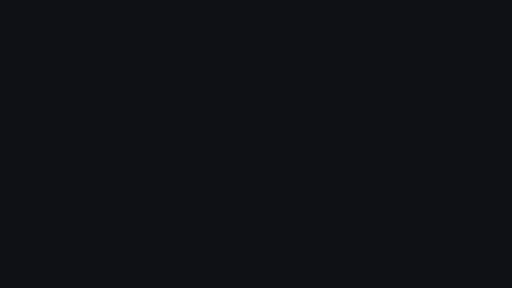
t = 0.00 s
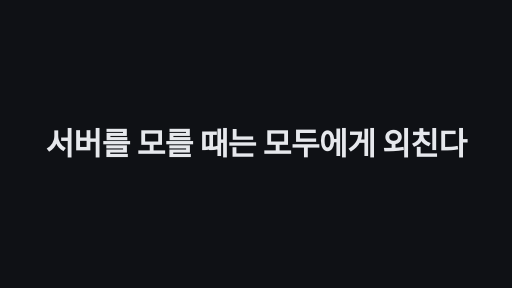
t = 1.67 s
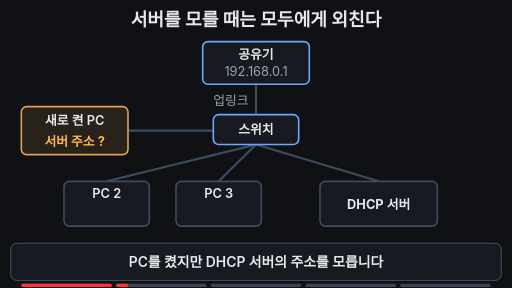
t = 3.33 s
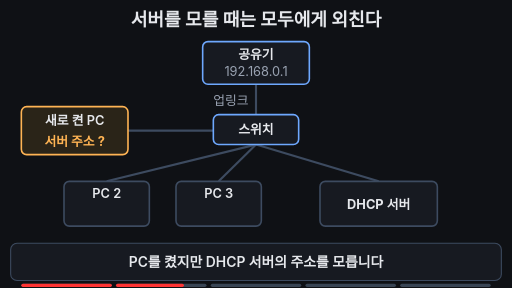
t = 5.00 s
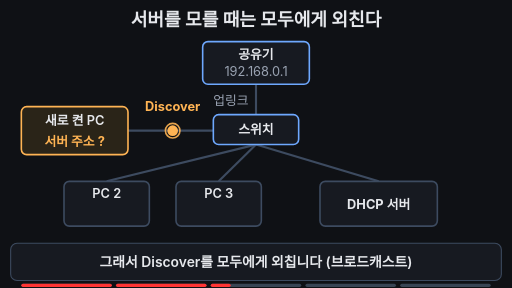
t = 6.67 s
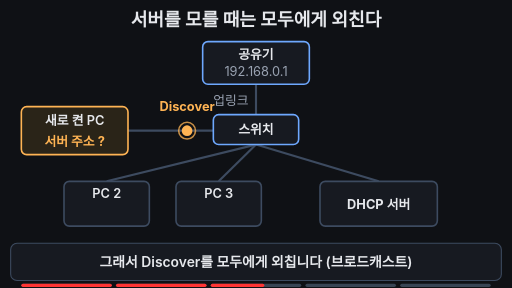
t = 8.33 s

The animated SVG that drew these frames (rendered in a browser with its animation timeline set to each time). Animation: 36 SMIL elements (animate=30,animateTransform=6); frames cover the first 8.33 s, repeats indefinitely.

<svg xmlns="http://www.w3.org/2000/svg" viewBox="0 0 960 540" width="960" height="540" font-family="-apple-system,'Apple SD Gothic Neo','Segoe UI',sans-serif">
<rect width="960" height="540" fill="#0f1115"/>
<text x="480" y="48" text-anchor="middle" font-size="34" font-weight="700" fill="#e6e8ec">서버를 모를 때는 모두에게 외친다</text>

<!-- wires -->
<line x1="480" y1="158" x2="480" y2="215" stroke="#3d4b60" stroke-width="4"/>
<line x1="240" y1="245" x2="400" y2="245" stroke="#3d4b60" stroke-width="4"/>
<line x1="480" y1="271" x2="200" y2="340" stroke="#3d4b60" stroke-width="4"/>
<line x1="480" y1="271" x2="410" y2="340" stroke="#3d4b60" stroke-width="4"/>
<line x1="480" y1="271" x2="710" y2="340" stroke="#3d4b60" stroke-width="4"/>
<text x="466" y="196" text-anchor="end" font-size="24" fill="#9aa3b2">업링크</text>

<!-- router -->
<rect x="380" y="78" width="200" height="80" rx="10" fill="#171a21" stroke="#6ea8fe" stroke-width="3"/>
<text x="480" y="110" text-anchor="middle" font-size="24" font-weight="600" fill="#e6e8ec">공유기</text>
<text x="480" y="143" text-anchor="middle" font-size="24" fill="#9aa3b2">192.168.0.1</text>

<!-- switch -->
<rect x="400" y="215" width="160" height="56" rx="10" fill="#171a21" stroke="#6ea8fe" stroke-width="3"><animate attributeName="stroke" values="#6ea8fe;#6ea8fe;#7ee7c7;#7ee7c7;#6ea8fe;#6ea8fe" keyTimes="0;0.47;0.49;0.56;0.6;1" dur="16s" repeatCount="indefinite" begin="2s"/><animate attributeName="stroke-width" values="3;3;6;6;3;3" keyTimes="0;0.47;0.49;0.56;0.6;1" dur="16s" repeatCount="indefinite" begin="2s"/></rect>
<text x="480" y="252" text-anchor="middle" font-size="24" font-weight="600" fill="#e6e8ec">스위치</text>
<text x="574" y="252" font-size="24" font-weight="700" fill="#7ee7c7" opacity="0">복사 ×4<animate attributeName="opacity" values="0;0;1;1;0;0" keyTimes="0;0.48;0.51;0.76;0.8;1" dur="16s" repeatCount="indefinite" begin="2s"/></text>

<!-- new PC -->
<rect x="40" y="200" width="200" height="90" rx="10" fill="#171a21" stroke="#3d4b60" stroke-width="3"><animate attributeName="stroke" values="#3d4b60;#3d4b60;#ffb454;#ffb454;#3d4b60" keyTimes="0;0.05;0.09;0.95;1" dur="16s" repeatCount="indefinite" begin="2s"/><animate attributeName="fill" values="#171a21;#171a21;#2a2418;#2a2418;#171a21" keyTimes="0;0.05;0.09;0.95;1" dur="16s" repeatCount="indefinite" begin="2s"/></rect>
<text x="140" y="235" text-anchor="middle" font-size="24" font-weight="600" fill="#e6e8ec">새로 켠 PC</text>
<text x="140" y="273" text-anchor="middle" font-size="24" font-weight="700" fill="#ffb454">서버 주소 ?</text>

<!-- PC 2 / PC 3 -->
<g><animate attributeName="opacity" values="1;1;0.4;0.4;1" keyTimes="0;0.79;0.82;0.95;1" dur="16s" repeatCount="indefinite" begin="2s"/>
<rect x="120" y="340" width="160" height="84" rx="10" fill="#171a21" stroke="#3d4b60" stroke-width="3"/>
<text x="200" y="372" text-anchor="middle" font-size="24" font-weight="600" fill="#e6e8ec">PC 2</text>
<text x="200" y="408" text-anchor="middle" font-size="24" fill="#9aa3b2" opacity="0">무반응<animate attributeName="opacity" values="0;0;1;1;0" keyTimes="0;0.79;0.82;0.95;1" dur="16s" repeatCount="indefinite" begin="2s"/></text>
<rect x="330" y="340" width="160" height="84" rx="10" fill="#171a21" stroke="#3d4b60" stroke-width="3"/>
<text x="410" y="372" text-anchor="middle" font-size="24" font-weight="600" fill="#e6e8ec">PC 3</text>
<text x="410" y="408" text-anchor="middle" font-size="24" fill="#9aa3b2" opacity="0">무반응<animate attributeName="opacity" values="0;0;1;1;0" keyTimes="0;0.79;0.82;0.95;1" dur="16s" repeatCount="indefinite" begin="2s"/></text>
</g>

<!-- DHCP server -->
<rect x="600" y="340" width="220" height="84" rx="10" fill="#171a21" stroke="#3d4b60" stroke-width="3"><animate attributeName="stroke" values="#3d4b60;#3d4b60;#7ee7c7;#7ee7c7;#3d4b60" keyTimes="0;0.79;0.82;0.95;1" dur="16s" repeatCount="indefinite" begin="2s"/><animate attributeName="fill" values="#171a21;#171a21;#173a33;#173a33;#171a21" keyTimes="0;0.79;0.82;0.95;1" dur="16s" repeatCount="indefinite" begin="2s"/><animate attributeName="stroke-width" values="3;3;6;6;3" keyTimes="0;0.79;0.82;0.95;1" dur="16s" repeatCount="indefinite" begin="2s"/></rect>
<text x="710" y="391" text-anchor="middle" font-size="24" font-weight="700" fill="#e6e8ec">DHCP 서버</text>
<g opacity="0"><animate attributeName="opacity" values="0;0;1;1;0" keyTimes="0;0.8;0.84;0.95;1" dur="16s" repeatCount="indefinite" begin="2s"/>
<rect x="700" y="266" width="236" height="50" rx="12" fill="#173a33" stroke="#7ee7c7" stroke-width="3"/>
<path d="M760 316 L772 336 L784 316 Z" fill="#7ee7c7"/>
<text x="818" y="300" text-anchor="middle" font-size="24" font-weight="700" fill="#7ee7c7">나 여기 있어요!</text>
</g>

<!-- Discover signal: PC -> switch -->
<g opacity="0"><animateTransform attributeName="transform" type="translate" values="300 245;300 245;370 245;370 245" keyTimes="0;0.2;0.47;1" dur="16s" repeatCount="indefinite" begin="2s"/><animate attributeName="opacity" values="0;0;1;1;0;0" keyTimes="0;0.19;0.21;0.47;0.5;1" dur="16s" repeatCount="indefinite" begin="2s"/>
<circle r="10" fill="#ffb454"/>
<circle r="12" fill="none" stroke="#ffb454" stroke-width="3"><animate attributeName="r" values="12;28;12;28;12;28;12;28" keyTimes="0;0.07;0.0701;0.14;0.1401;0.21;0.2101;1" dur="16s" repeatCount="indefinite" begin="2s"/><animate attributeName="opacity" values="1;0;1;0;1;0;1;0" keyTimes="0;0.07;0.0701;0.14;0.1401;0.21;0.2101;1" dur="16s" repeatCount="indefinite" begin="2s"/></circle>
<text y="-36" text-anchor="middle" font-size="24" font-weight="700" fill="#ffb454">Discover</text>
</g>

<!-- copies from switch -->
<g opacity="0"><animateTransform attributeName="transform" type="translate" values="480 243;480 243;480 176;480 176" keyTimes="0;0.52;0.75;1" dur="16s" repeatCount="indefinite" begin="2s"/><animate attributeName="opacity" values="0;0;1;1;0;0" keyTimes="0;0.5;0.52;0.78;0.82;1" dur="16s" repeatCount="indefinite" begin="2s"/><circle r="10" fill="#ffb454"/><circle r="18" fill="none" stroke="#ffb454" stroke-width="3" opacity="0.6"/></g>
<g opacity="0"><animateTransform attributeName="transform" type="translate" values="480 271;480 271;222 328;222 328" keyTimes="0;0.52;0.75;1" dur="16s" repeatCount="indefinite" begin="2s"/><animate attributeName="opacity" values="0;0;1;1;0;0" keyTimes="0;0.5;0.52;0.78;0.82;1" dur="16s" repeatCount="indefinite" begin="2s"/><circle r="10" fill="#ffb454"/><circle r="18" fill="none" stroke="#ffb454" stroke-width="3" opacity="0.6"/></g>
<g opacity="0"><animateTransform attributeName="transform" type="translate" values="480 271;480 271;418 328;418 328" keyTimes="0;0.52;0.75;1" dur="16s" repeatCount="indefinite" begin="2s"/><animate attributeName="opacity" values="0;0;1;1;0;0" keyTimes="0;0.5;0.52;0.78;0.82;1" dur="16s" repeatCount="indefinite" begin="2s"/><circle r="10" fill="#ffb454"/><circle r="18" fill="none" stroke="#ffb454" stroke-width="3" opacity="0.6"/></g>
<g opacity="0"><animateTransform attributeName="transform" type="translate" values="480 271;480 271;690 328;690 328" keyTimes="0;0.52;0.75;1" dur="16s" repeatCount="indefinite" begin="2s"/><animate attributeName="opacity" values="0;0;1;1;0;0" keyTimes="0;0.5;0.52;0.78;0.82;1" dur="16s" repeatCount="indefinite" begin="2s"/><circle r="10" fill="#ffb454"/><circle r="18" fill="none" stroke="#ffb454" stroke-width="3" opacity="0.6"/></g>

<!-- caption bar -->
<rect x="20" y="456" width="920" height="70" rx="12" fill="#171a21" stroke="#3d4b60" stroke-width="2"/>
<text x="480" y="500" text-anchor="middle" font-size="26" font-weight="600" fill="#e6e8ec" opacity="0">PC를 켰지만 DHCP 서버의 주소를 모릅니다<animate attributeName="opacity" values="0;0;1;1;0;0" keyTimes="0;0.03;0.07;0.19;0.22;1" dur="16s" repeatCount="indefinite" begin="2s"/></text>
<text x="480" y="500" text-anchor="middle" font-size="26" font-weight="600" fill="#e6e8ec" opacity="0">그래서 Discover를 모두에게 외칩니다 (브로드캐스트)<animate attributeName="opacity" values="0;0;1;1;0;0" keyTimes="0;0.21;0.24;0.47;0.5;1" dur="16s" repeatCount="indefinite" begin="2s"/></text>
<text x="480" y="500" text-anchor="middle" font-size="26" font-weight="600" fill="#e6e8ec" opacity="0">스위치가 같은 범위의 모든 선으로 복사해 퍼뜨립니다<animate attributeName="opacity" values="0;0;1;1;0;0" keyTimes="0;0.49;0.52;0.76;0.79;1" dur="16s" repeatCount="indefinite" begin="2s"/></text>
<text x="480" y="500" text-anchor="middle" font-size="26" font-weight="700" fill="#7ee7c7" opacity="1">주소를 몰라도 모두에게 외치면 DHCP 서버만 답합니다<animate attributeName="opacity" values="1;0;0;1;1" keyTimes="0;0.04;0.79;0.83;1" dur="16s" repeatCount="indefinite" begin="2s"/></text>

<g aria-label="재생 진행 막대" data-stage-count="5"><g class="progress-segment" data-stage="1"><rect x="40" y="532" width="169.6" height="6" rx="3" fill="#394554"/><rect x="40" y="532" width="0" height="6" rx="3" fill="#ff3434"><animate begin="2s" attributeName="width" values="0;169.6;169.6" keyTimes="0;0.060000;1" dur="16s" repeatCount="indefinite"/></rect></g><g class="progress-segment" data-stage="2"><rect x="217.6" y="532" width="169.6" height="6" rx="3" fill="#394554"/><rect x="217.6" y="532" width="0" height="6" rx="3" fill="#ff3434"><animate begin="2s" attributeName="width" values="0;0;169.6;169.6" keyTimes="0;0.060000;0.230000;1" dur="16s" repeatCount="indefinite"/></rect></g><g class="progress-segment" data-stage="3"><rect x="395.2" y="532" width="169.6" height="6" rx="3" fill="#394554"/><rect x="395.2" y="532" width="0" height="6" rx="3" fill="#ff3434"><animate begin="2s" attributeName="width" values="0;0;169.6;169.6" keyTimes="0;0.230000;0.510000;1" dur="16s" repeatCount="indefinite"/></rect></g><g class="progress-segment" data-stage="4"><rect x="572.8" y="532" width="169.6" height="6" rx="3" fill="#394554"/><rect x="572.8" y="532" width="0" height="6" rx="3" fill="#ff3434"><animate begin="2s" attributeName="width" values="0;0;169.6;169.6" keyTimes="0;0.510000;0.820000;1" dur="16s" repeatCount="indefinite"/></rect></g><g class="progress-segment" data-stage="5"><rect x="750.4" y="532" width="169.6" height="6" rx="3" fill="#394554"/><rect x="750.4" y="532" width="0" height="6" rx="3" fill="#ff3434"><animate begin="2s" attributeName="width" values="0;0;169.6" keyTimes="0;0.820000;1" dur="16s" repeatCount="indefinite"/></rect></g></g><g id="title-intro"><rect x="0" y="0" width="960" height="540" fill="#0f1115"/><g opacity="0"><text x="480" y="290.456" text-anchor="middle" font-size="58.445" font-weight="750" letter-spacing="-1" fill="#e6e8ec">서버를 모를 때는 모두에게 외친다</text><animate attributeName="opacity" values="0;1;1;0;0" keyTimes="0;0.022222;0.094444;0.111111;1" dur="18s" repeatCount="indefinite"/><animateTransform attributeName="transform" type="translate" values="0 28;0 0;0 0;0 -32;0 -32" keyTimes="0;0.022222;0.094444;0.111111;1" dur="18s" repeatCount="indefinite"/></g><animate attributeName="opacity" values="1;1;0;0" keyTimes="0;0.094444;0.111111;1" dur="18s" repeatCount="indefinite"/></g></svg>
